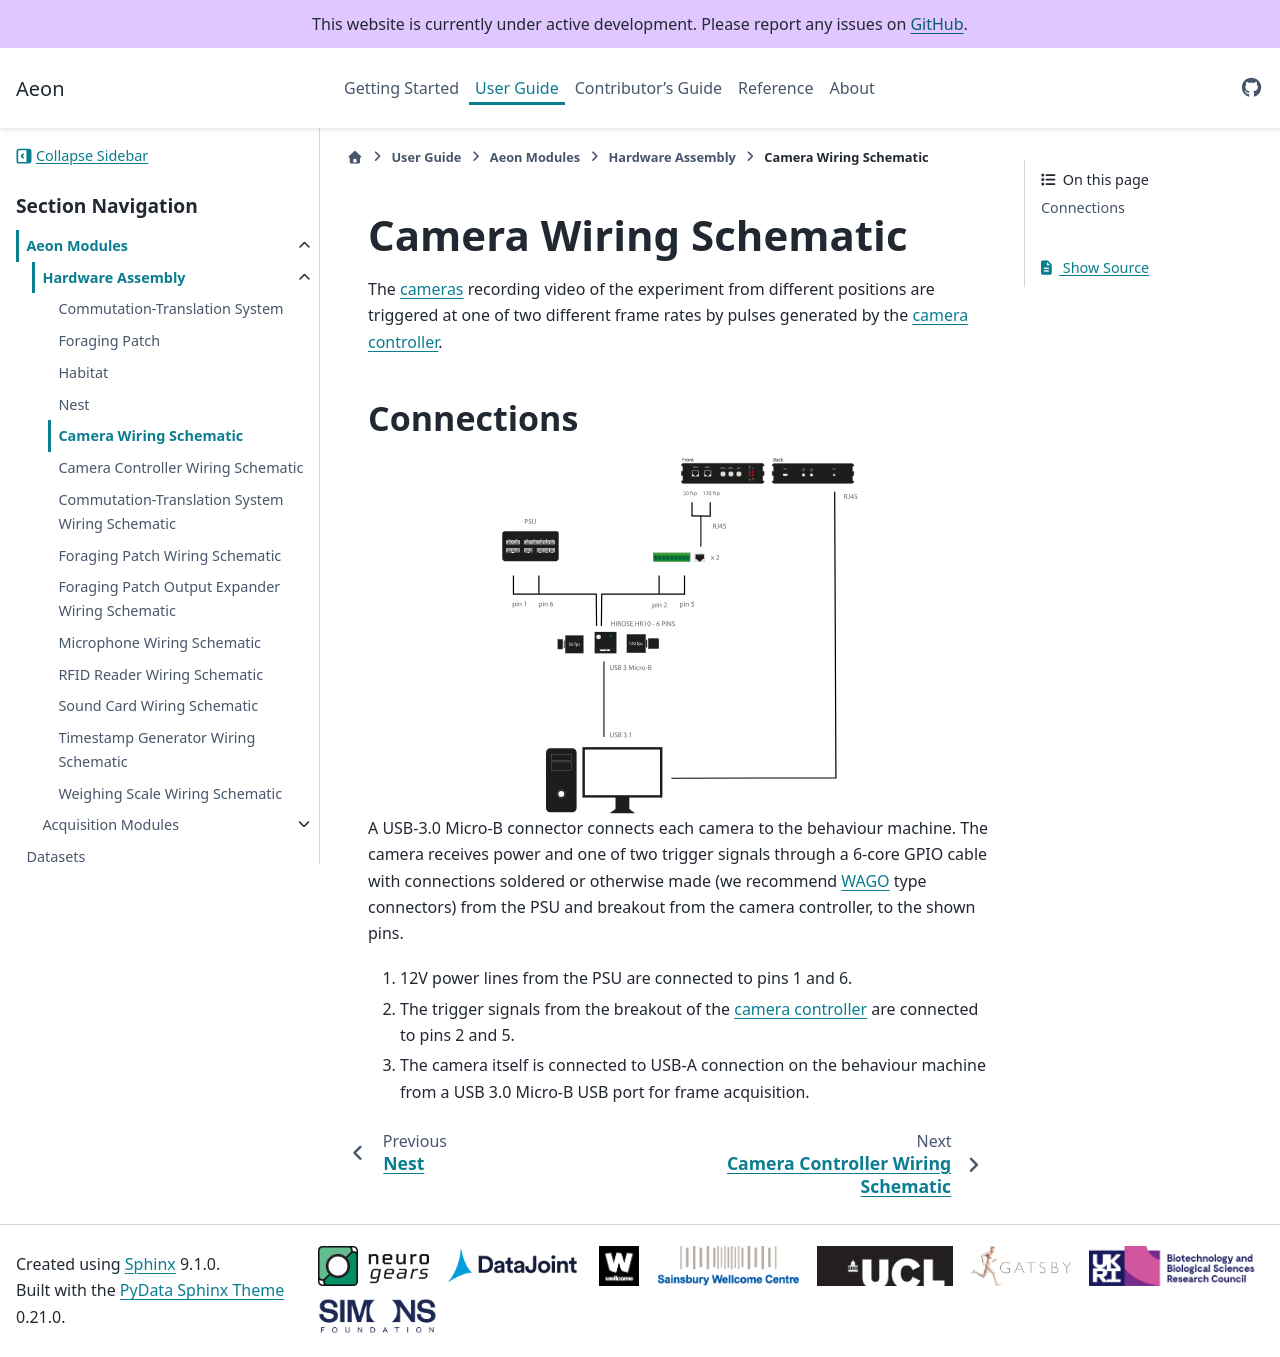

repository: SainsburyWellcomeCentre/aeon_docs · page: user/aeon_modules/connections/camera/index.html · generator: sphinx

(target-wiring-camera)=
# Camera Wiring Schematic

The [cameras](target-module-camera) recording video of the experiment from different positions are triggered at one of two different frame rates by pulses generated by the [camera controller](target-module-camera-controller).

## Connections

:::{image} ../../../images/camera-connection.svg
:alt: Camera wiring schematic
:class: img-hardware-main
:align: center
:::

A USB-3.0 Micro-B connector connects each camera to the behaviour machine. 
The camera receives power and one of two trigger signals through a 6-core GPIO cable with connections soldered or otherwise made (we recommend [WAGO](https://www.wago.com/gb/) type connectors) from the PSU and breakout from the camera controller, to the shown pins.

1. 12V power lines from the PSU are connected <!--TODO check which pins are +/- --> to pins 1 and 6.

2. The trigger signals from the breakout of the [camera controller](target-wiring-camera-controller) are connected <!--TODO check which pins are +/- --> to pins 2 and 5.

3. The camera itself is connected to USB-A connection on the behaviour machine from a USB 3.0 Micro-B USB port for frame acquisition.
